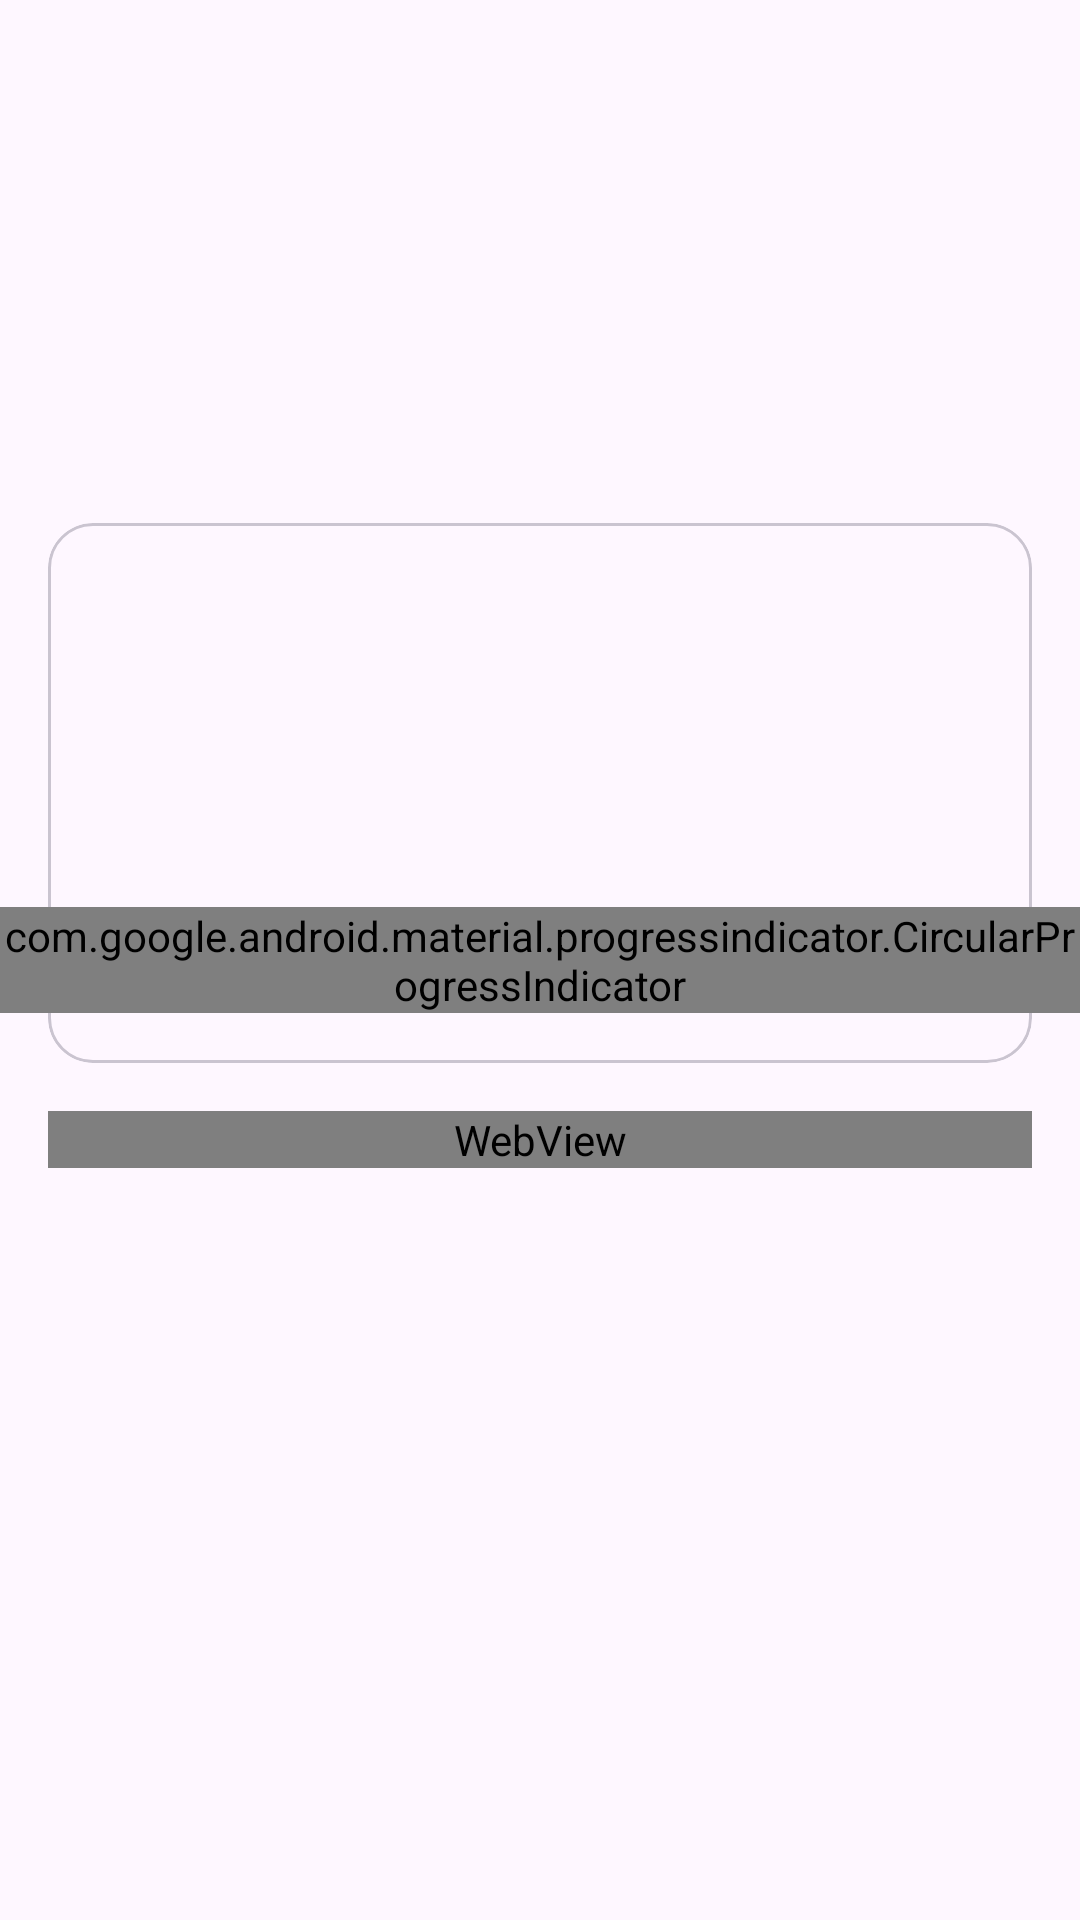

This screen was rendered from an Android layout file. Write that file and the resources it references.
<!-- AndroidManifest.xml: activity theme Theme.MuslimMediaApp -->
<!-- res/layout/activity_detail.xml -->
<?xml version="1.0" encoding="utf-8"?>
<androidx.coordinatorlayout.widget.CoordinatorLayout xmlns:android="http://schemas.android.com/apk/res/android"
    xmlns:app="http://schemas.android.com/apk/res-auto"
    xmlns:tools="http://schemas.android.com/tools"
    android:layout_width="match_parent"
    android:layout_height="match_parent"
    tools:context=".ui.DetailActivity">

    <com.google.android.material.appbar.AppBarLayout
        android:id="@+id/app_bar_layout"
        android:layout_width="match_parent"
        android:layout_height="wrap_content"
        android:backgroundTint="@android:color/transparent">

        <com.google.android.material.appbar.CollapsingToolbarLayout
            android:layout_width="match_parent"
            android:layout_height="wrap_content"
            app:contentScrim="@color/white"
            app:layout_scrollFlags="scroll|snap|exitUntilCollapsed"
            app:titleEnabled="false">

            <androidx.constraintlayout.widget.ConstraintLayout
                android:layout_width="match_parent"
                android:layout_height="wrap_content"
                android:layout_marginStart="16dp"
                android:layout_marginTop="?attr/actionBarSize"
                android:layout_marginEnd="16dp">

                <TextView
                    android:id="@+id/tv_detail_title"
                    android:layout_width="match_parent"
                    android:layout_height="wrap_content"
                    android:layout_marginTop="8dp"
                    android:textAlignment="center"
                    android:textSize="24sp"
                    android:textStyle="bold"
                    app:layout_constraintTop_toTopOf="parent"/>

                <TextView
                    android:id="@+id/tv_detail_publishAt"
                    android:layout_width="wrap_content"
                    android:layout_height="wrap_content"
                    android:layout_marginTop="8dp"
                    app:layout_constraintStart_toStartOf="parent"
                    app:layout_constraintTop_toBottomOf="@id/tv_detail_title"/>

                <TextView
                    android:id="@+id/tv_detail_author"
                    android:layout_width="wrap_content"
                    android:layout_height="wrap_content"
                    android:layout_marginTop="8dp"
                    app:layout_constraintStart_toStartOf="@id/tv_detail_publishAt"
                    app:layout_constraintTop_toBottomOf="@id/tv_detail_publishAt"/>

                <com.google.android.material.card.MaterialCardView
                    android:layout_width="match_parent"
                    android:layout_height="180dp"
                    android:layout_marginTop="16dp"
                    app:cardCornerRadius="15dp"
                    app:layout_constraintTop_toBottomOf="@id/tv_detail_author">

                    <ImageView
                        android:id="@+id/iv_detail_image"
                        android:layout_width="match_parent"
                        android:layout_height="match_parent"
                        android:scaleType="centerCrop"
                        android:contentDescription="@string/content_image_news" />

                </com.google.android.material.card.MaterialCardView>

            </androidx.constraintlayout.widget.ConstraintLayout>

            <com.google.android.material.appbar.MaterialToolbar
                android:id="@+id/toolbar_detail"
                android:layout_width="match_parent"
                android:layout_height="?attr/actionBarSize"
                android:backgroundTint="@color/white"
                app:layout_collapseMode="pin"/>


        </com.google.android.material.appbar.CollapsingToolbarLayout>
    </com.google.android.material.appbar.AppBarLayout>

    <androidx.core.widget.NestedScrollView
        android:layout_width="match_parent"
        android:layout_height="match_parent"
        app:layout_behavior="com.google.android.material.appbar.AppBarLayout$ScrollingViewBehavior">

        <WebView
            android:id="@+id/wv_detail"
            android:layout_width="match_parent"
            android:layout_height="match_parent"
            android:layout_margin="16dp"/>
    </androidx.core.widget.NestedScrollView>

    <include
        android:id="@+id/loading_view"
        layout="@layout/loading_indicator"
        android:layout_width="match_parent"
        android:layout_height="match_parent"
        app:layout_anchorGravity="center"/>

</androidx.coordinatorlayout.widget.CoordinatorLayout>
<!-- res/layout/loading_indicator.xml (included above) -->
<?xml version="1.0" encoding="utf-8"?>
<LinearLayout xmlns:android="http://schemas.android.com/apk/res/android"
    android:layout_width="match_parent"
    android:layout_height="match_parent"
    xmlns:app="http://schemas.android.com/apk/res-auto"
    android:gravity="center"
    android:orientation="horizontal">

    <com.google.android.material.progressindicator.CircularProgressIndicator
        android:layout_width="wrap_content"
        android:layout_height="wrap_content"
        android:indeterminate="true"
        app:indicatorColor="@color/green"
        app:trackColor="@color/gray_bg"/>


    <TextView
        android:id="@+id/tv_loading_indicator"
        android:layout_width="wrap_content"
        android:layout_height="wrap_content"
        android:text="@string/getting_news"
        android:textSize="18sp"/>



</LinearLayout>
<!-- resources referenced by this layout -->
<resources>
  <string name="content_image_news">Image News</string>
  <string name="getting_news">Getting News…</string>
  <style name="Theme.MuslimMediaApp" parent="Base.Theme.MuslimMediaApp">
          <item name="windowNoTitle">true</item>
          <item name="windowActionBar">false</item>
      </style>
  <style name="Base.Theme.MuslimMediaApp" parent="Theme.Material3.DayNight.NoActionBar">
          
          <item name="android:statusBarColor">@color/white</item>
          <item name="colorControlNormal">@color/black</item>
          <item name="android:windowLightStatusBar">true</item>
      </style>
  <!-- not gathered from this repository: default colours our renderer supplied (Android Studio template values) -->
  <color name="black">#FF000000</color>
  <color name="white">#FFFFFFFF</color>
</resources>
